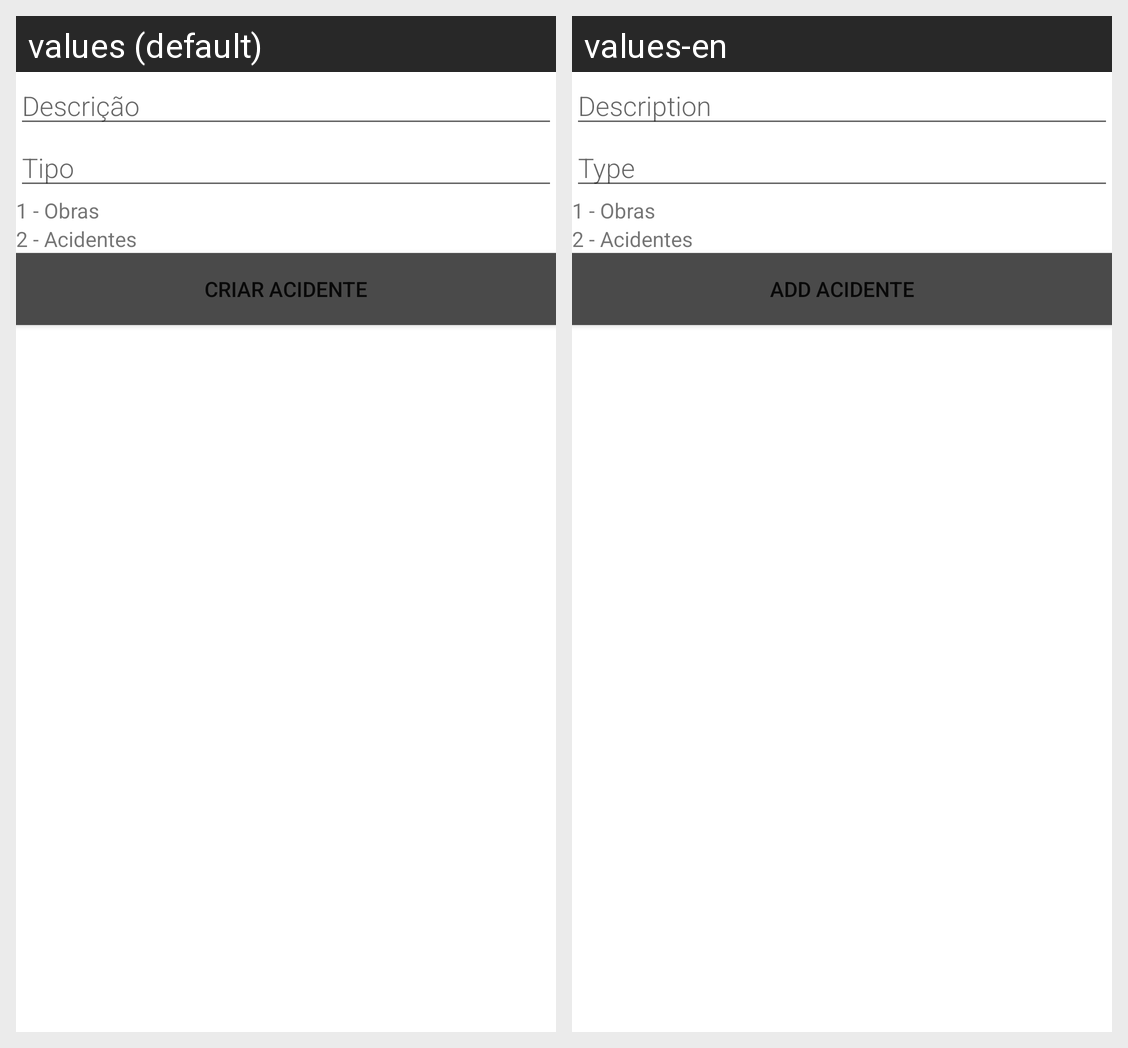

Strings drawn on this Android screen and how each of the app's shown locales translates them:
Android screen res/layout/activity_add_acidente.xml rendered under 2 locales, left to right: values (default), values-en. Device: Nexus 5 (rendered at 1080×1920; each locale shown at half size, 540×960, under a caption strip naming it); theme Theme.ROOM.
Strings drawn on this screen, with the default value and each locale's value (text and hints the layout hard-codes, and strings that could not be matched under every locale, appear in the picture but are not listed):

Tipo
  values: Tipo
  values-en: Type

CriarAcidente
  values: Criar Acidente
  values-en: Add Acidente
